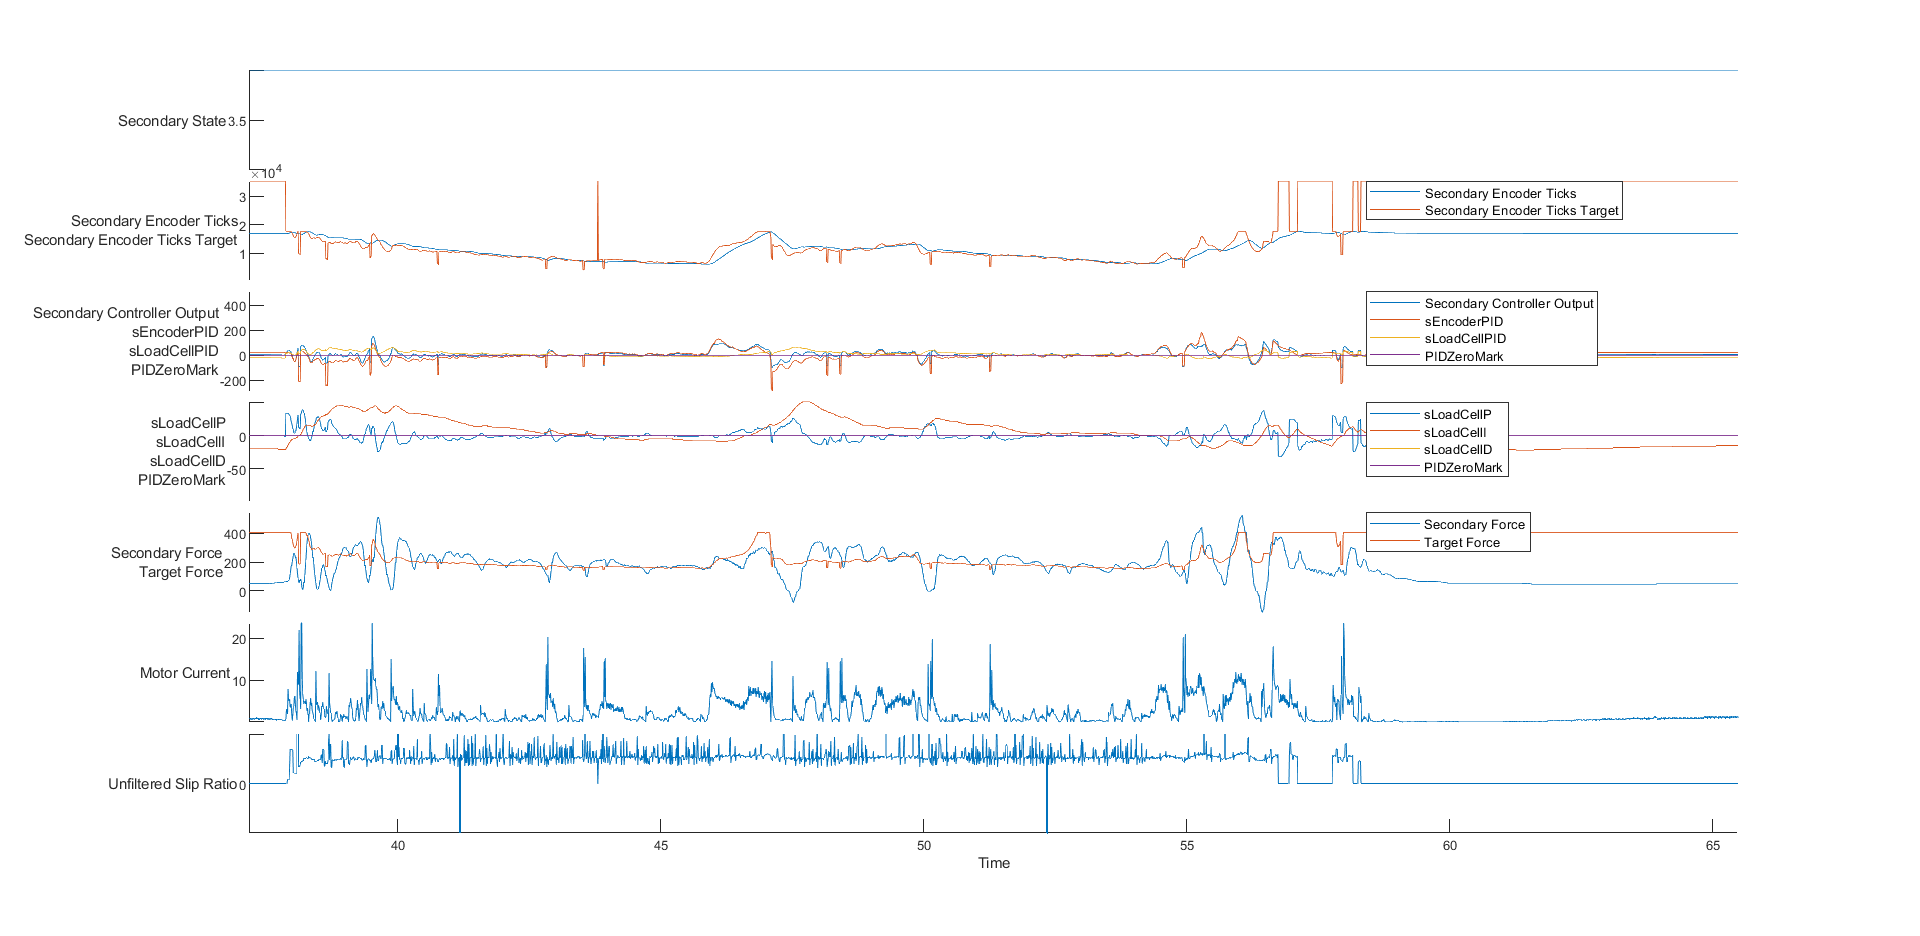

The file beside this chart, header and first rows:
time, rwSpeed, eState, eSpeed, ePID, eP, eI, eD, pState, pEncoder, pLoadCell, pCurrent, pPID, sState, sEncoder, sLoadCell, sCurrent, sPID, sEncoderPID, sLoadCellPID, sLoadCellP, sLoadCellI, sLoadCellD
12084178, 0, 1, 0, 0, 0, 0, 0, 3, 20, -61, 0, 0, 3, 537, 1, 0, 0, 0, 0, 0, 0, 0
12094175, 0, 1, 0, 0, 0, 0, 0, 3, 20, -61, 0, 0, 3, 537, 1, 0, 0, 0, 0, 0, 0, 0
12104183, 0, 1, 0, 0, 0, 0, 0, 3, 20, -61, 0, 0, 3, 537, 1, 0, 0, 0, 0, 0, 0, 0
12114188, 0, 1, 0, 0, 0, 0, 0, 3, 20, -61, 0, 0, 3, 537, 1, 0, 0, 0, 0, 0, 0, 0
12124175, 0, 1, 0, 0, 0, 0, 0, 3, 20, -61, 0, 0, 3, 537, 1, 0, 0, 0, 0, 0, 0, 0
12134183, 0, 1, 0, 0, 0, 0, 0, 3, 20, -61, 0, 0, 3, 537, 1, 0, 0, 0, 0, 0, 0, 0
12144167, 0, 1, 0, 0, 0, 0, 0, 3, 20, -61, 0, 0, 3, 537, 1, 0, 0, 0, 0, 0, 0, 0
12154177, 0, 1, 0, 0, 0, 0, 0, 3, 20, -61, 0, 0, 3, 537, 1, 0, 0, 0, 0, 0, 0, 0
12164182, 0, 1, 0, 0, 0, 0, 0, 3, 20, -61, 0, 0, 3, 537, 1, 0, 0, 0, 0, 0, 0, 0
12174182, 0, 1, 0, 0, 0, 0, 0, 3, 20, -61, 0, 0, 3, 537, 1, 0, 0, 0, 0, 0, 0, 0
12184171, 0, 1, 0, 0, 0, 0, 0, 3, 20, -61, 0, 0, 3, 537, 1, 0, 0, 0, 0, 0, 0, 0
12194175, 0, 1, 0, 0, 0, 0, 0, 3, 20, -61, 0, 0, 3, 537, 1, 0, 0, 0, 0, 0, 0, 0
12204185, 0, 1, 0, 0, 0, 0, 0, 3, 20, -61, 0, 0, 3, 537, 1, 0, 0, 0, 0, 0, 0, 0
12214171, 0, 1, 0, 0, 0, 0, 0, 3, 20, -61, 0, 0, 3, 537, 1, 0, 0, 0, 0, 0, 0, 0
12224180, 0, 1, 0, 0, 0, 0, 0, 3, 20, -61, 0, 0, 3, 537, 1, 0, 0, 0, 0, 0, 0, 0
12234187, 0, 1, 0, 0, 0, 0, 0, 3, 20, -61, 0, 0, 3, 537, 1, 0, 0, 0, 0, 0, 0, 0
12244180, 0, 1, 0, 0, 0, 0, 0, 3, 20, -61, 0, 0, 3, 537, 1, 0, 0, 0, 0, 0, 0, 0
12254169, 0, 1, 0, 0, 0, 0, 0, 3, 20, -61, 0, 0, 3, 537, 1, 0, 0, 0, 0, 0, 0, 0
12264179, 0, 1, 0, 0, 0, 0, 0, 3, 20, -61, 0, 0, 3, 537, 1, 0, 0, 0, 0, 0, 0, 0
12274183, 0, 1, 0, 0, 0, 0, 0, 3, 20, -61, 0, 0, 3, 537, 1, 0, 0, 0, 0, 0, 0, 0
12284171, 0, 1, 0, 0, 0, 0, 0, 3, 20, -61, 0, 0, 3, 537, 1, 0, 0, 0, 0, 0, 0, 0
12294178, 0, 1, 0, 0, 0, 0, 0, 3, 20, -61, 0, 0, 3, 537, 1, 0, 0, 0, 0, 0, 0, 0
12304171, 0, 1, 0, 0, 0, 0, 0, 3, 20, -61, 0, 0, 3, 537, 1, 0, 0, 0, 0, 0, 0, 0
12314243, 0, 1, 0, 0, 0, 0, 0, 3, 20, -61, 0, 0, 3, 537, 1, 0, 0, 0, 0, 0, 0, 0
12324187, 0, 1, 0, 0, 0, 0, 0, 3, 20, -61, 0, 0, 3, 537, 1, 0, 0, 0, 0, 0, 0, 0
12334177, 0, 1, 0, 0, 0, 0, 0, 3, 20, -61, 0, 0, 3, 537, 1, 0, 0, 0, 0, 0, 0, 0
12344181, 0, 1, 0, 0, 0, 0, 0, 3, 20, -61, 0, 0, 3, 537, 1, 0, 0, 0, 0, 0, 0, 0
12354168, 0, 1, 0, 0, 0, 0, 0, 3, 20, -61, 0, 0, 3, 537, 1, 0, 0, 0, 0, 0, 0, 0
12364178, 0, 1, 0, 0, 0, 0, 0, 3, 20, -61, 0, 0, 3, 537, 1, 0, 0, 0, 0, 0, 0, 0
12374183, 0, 1, 0, 0, 0, 0, 0, 3, 20, -61, 0, 0, 3, 537, 1, 0, 0, 0, 0, 0, 0, 0
12384177, 0, 1, 0, 0, 0, 0, 0, 3, 20, -61, 0, 0, 3, 537, 1, 0, 0, 0, 0, 0, 0, 0
12394172, 0, 1, 0, 0, 0, 0, 0, 3, 20, -61, 0, 0, 3, 537, 1, 0, 0, 0, 0, 0, 0, 0
12404182, 0, 1, 0, 0, 0, 0, 0, 3, 20, -61, 0, 0, 3, 537, 1, 0, 0, 0, 0, 0, 0, 0
12414182, 0, 1, 0, 0, 0, 0, 0, 3, 20, -61, 0, 0, 3, 537, 1, 0, 0, 0, 0, 0, 0, 0
12424182, 0, 1, 0, 0, 0, 0, 0, 3, 20, -61, 0, 0, 3, 537, 1, 0, 0, 0, 0, 0, 0, 0
12434183, 0, 1, 0, 0, 0, 0, 0, 3, 20, -61, 0, 0, 3, 537, 1, 0, 0, 0, 0, 0, 0, 0
12444182, 0, 1, 0, 0, 0, 0, 0, 3, 20, -61, 0, 0, 3, 537, 1, 0, 0, 0, 0, 0, 0, 0
12454179, 0, 1, 0, 0, 0, 0, 0, 3, 20, -61, 0, 0, 3, 537, 1, 0, 0, 0, 0, 0, 0, 0
12464173, 0, 1, 0, 0, 0, 0, 0, 3, 20, -61, 0, 0, 3, 537, 1, 0, 0, 0, 0, 0, 0, 0
12474173, 0, 1, 0, 0, 0, 0, 0, 3, 20, -61, 0, 0, 3, 537, 1, 0, 0, 0, 0, 0, 0, 0
12484187, 0, 1, 0, 0, 0, 0, 0, 3, 20, -61, 0, 0, 3, 537, 1, 0, 0, 0, 0, 0, 0, 0
12494170, 0, 1, 0, 0, 0, 0, 0, 3, 20, -61, 0, 0, 3, 537, 1, 0, 0, 0, 0, 0, 0, 0
12504172, 0, 1, 0, 0, 0, 0, 0, 3, 20, -61, 0, 0, 3, 537, 1, 0, 0, 0, 0, 0, 0, 0
12514171, 0, 1, 0, 0, 0, 0, 0, 3, 20, -61, 0, 0, 3, 537, 1, 0, 0, 0, 0, 0, 0, 0
12524169, 0, 1, 0, 0, 0, 0, 0, 3, 20, -61, 0, 0, 3, 537, 1, 0, 0, 0, 0, 0, 0, 0
12534250, 0, 1, 0, 0, 0, 0, 0, 3, 20, -61, 0, 0, 3, 537, 1, 0, 0, 0, 0, 0, 0, 0
12544173, 0, 1, 0, 0, 0, 0, 0, 3, 20, -61, 0, 0, 3, 537, 1, 0, 0, 0, 0, 0, 0, 0
12554179, 0, 1, 0, 0, 0, 0, 0, 3, 20, -61, 0, 0, 3, 537, 1, 0, 0, 0, 0, 0, 0, 0
12564179, 0, 1, 0, 0, 0, 0, 0, 3, 20, -61, 0, 0, 3, 537, 1, 0, 0, 0, 0, 0, 0, 0
12574177, 0, 1, 0, 0, 0, 0, 0, 3, 20, -61, 0, 0, 3, 537, 1, 0, 0, 0, 0, 0, 0, 0
12584178, 0, 1, 0, 0, 0, 0, 0, 3, 20, -61, 0, 0, 3, 537, 1, 0, 0, 0, 0, 0, 0, 0
12594175, 0, 1, 0, 0, 0, 0, 0, 3, 20, -61, 0, 0, 3, 537, 1, 0, 0, 0, 0, 0, 0, 0
12604171, 0, 1, 0, 0, 0, 0, 0, 3, 20, -61, 0, 0, 3, 537, 1, 0, 0, 0, 0, 0, 0, 0
12614182, 0, 1, 0, 0, 0, 0, 0, 3, 20, -61, 0, 0, 3, 537, 1, 1, 0, 0, 0, 0, 0, 0
12624177, 0, 1, 0, 0, 0, 0, 0, 3, 20, -61, 0, 0, 3, 537, 1, 0, 0, 0, 0, 0, 0, 0
12634184, 0, 1, 0, 0, 0, 0, 0, 3, 20, -61, 1, 0, 3, 537, 1, 0, 0, 0, 0, 0, 0, 0
12644188, 0, 1, 0, 0, 0, 0, 0, 3, 20, -61, 0, 0, 3, 537, 1, 0, 0, 0, 0, 0, 0, 0
12654188, 0, 1, 0, 0, 0, 0, 0, 3, 20, -61, 0, 0, 3, 537, 1, 0, 0, 0, 0, 0, 0, 0
12664170, 0, 1, 0, 0, 0, 0, 0, 3, 20, -61, 0, 0, 3, 537, 1, 0, 0, 0, 0, 0, 0, 0
12674171, 0, 1, 0, 0, 0, 0, 0, 3, 20, -61, 0, 0, 3, 537, 1, 0, 0, 0, 0, 0, 0, 0
... 7,280 more rows
